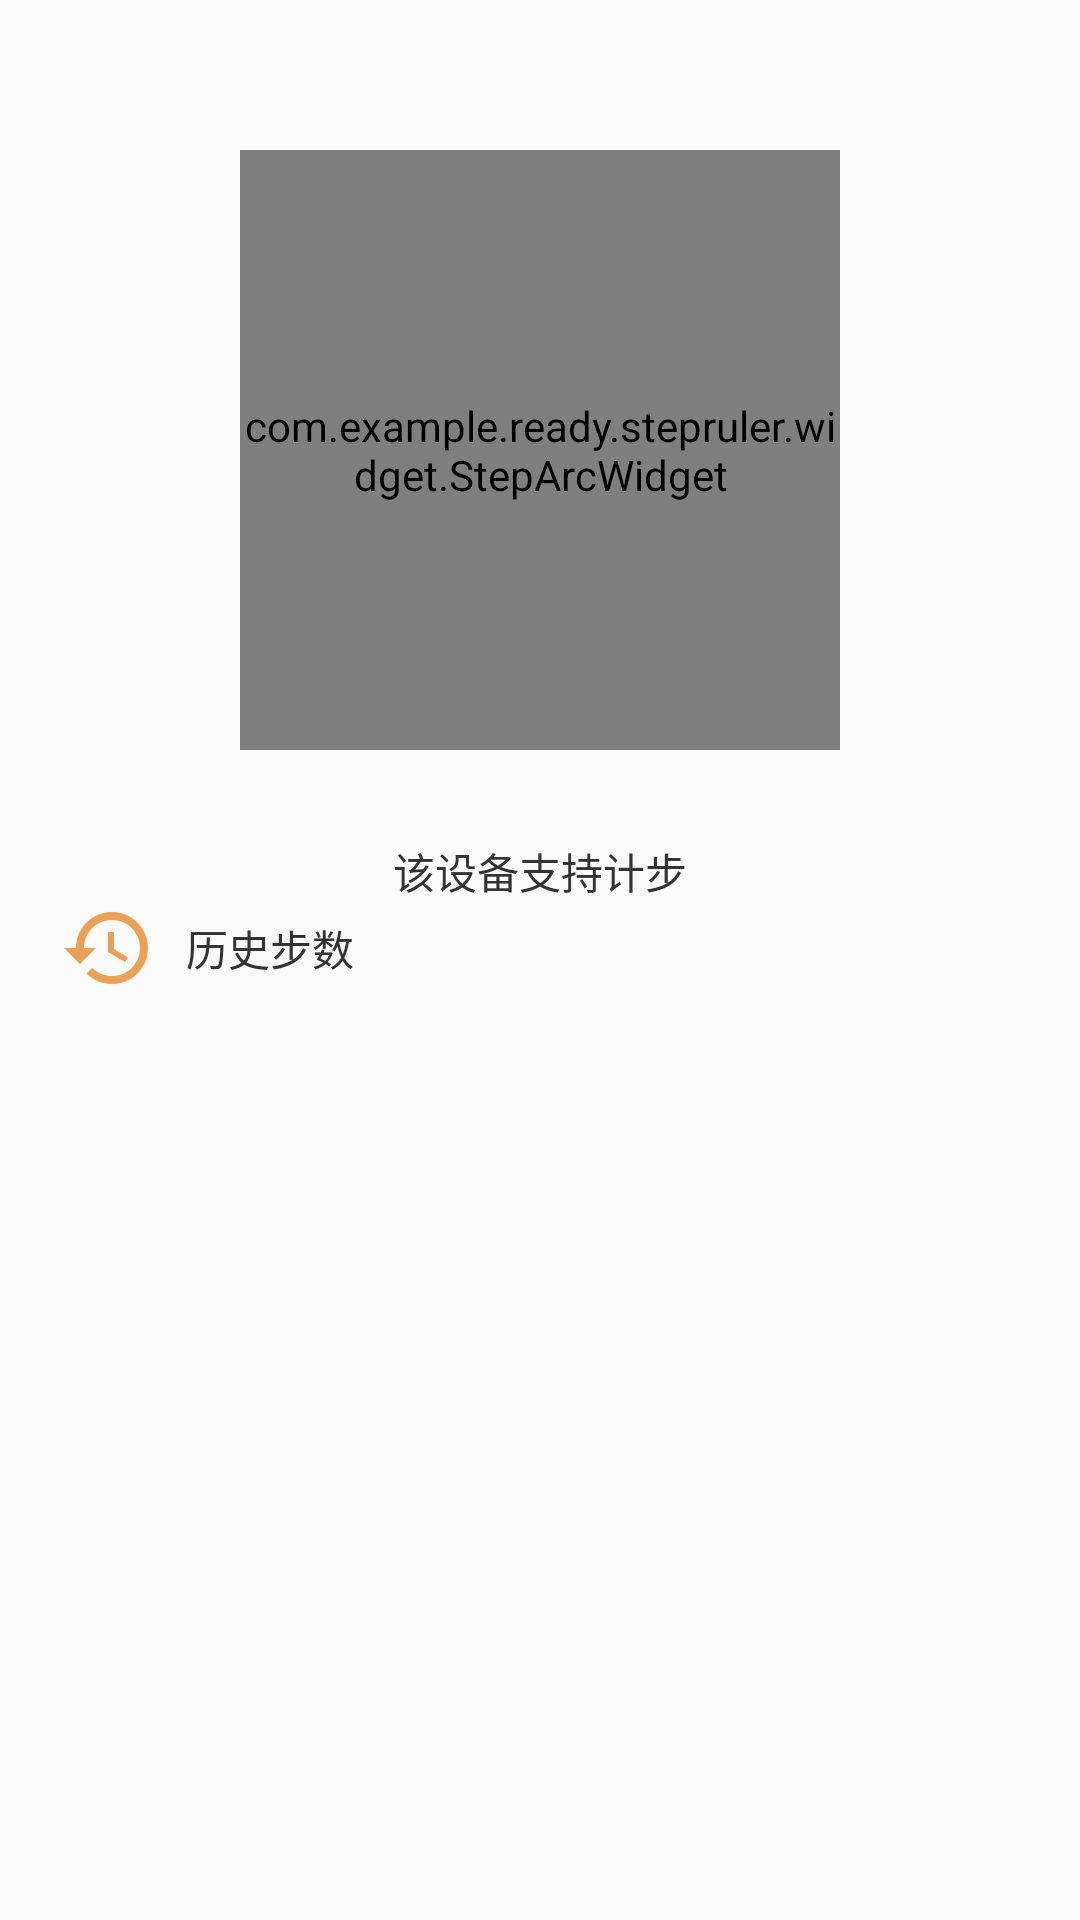

Write the Android layout XML for this screen, with the resource values it uses.
<!-- AndroidManifest.xml: application theme AppTheme -->
<!-- res/layout/fragment_step.xml -->
<?xml version="1.0" encoding="utf-8"?>
<LinearLayout
    xmlns:android="http://schemas.android.com/apk/res/android"
    xmlns:app="http://schemas.android.com/apk/res-auto"
    android:layout_width="match_parent"
    android:layout_height="match_parent"
    android:background="@color/windowBackground"
    android:orientation="vertical"
    app:layout_behavior="@string/appbar_scrolling_view_behavior">
    <RelativeLayout
        android:layout_width="match_parent"
        android:layout_height="match_parent"
        android:layout_alignParentTop="true"
        android:layout_alignParentLeft="true"
        android:layout_alignParentStart="true">

        <com.example.ready.stepruler.widget.StepArcWidget
            android:id="@+id/stepcircle"
            android:layout_width="200dp"
            android:layout_height="200dp"
            android:layout_centerHorizontal="true"
            android:layout_marginTop="50dp" />

        <TextView
            android:id="@+id/tv_isSupport"
            android:layout_width="wrap_content"
            android:layout_height="wrap_content"
            android:layout_below="@+id/stepcircle"
            android:layout_marginTop="30dp"
            android:layout_centerHorizontal="true"
            android:text="该设备支持计步"
            android:textColor="#333333" />
        <TextView
            android:id="@+id/tv_data"
            android:layout_width="wrap_content"
            android:layout_height="wrap_content"
            android:layout_alignParentLeft="true"
            android:layout_marginLeft="20dp"
            android:layout_below="@+id/stepcircle"
            android:layout_marginTop="50dp"
            android:drawableLeft="@drawable/ic_step_history"
            android:drawablePadding="10dp"
            android:gravity="center_vertical"
            android:text="历史步数"
            android:textColor="#333333" />
        <ListView
            android:id="@+id/lv_history"
            android:layout_below="@+id/tv_data"
            android:layout_width="match_parent"
            android:layout_height="200dp" />

    </RelativeLayout>

</LinearLayout>
<!-- resources referenced by this layout -->
<resources>
  <!-- drawable ic_step_history: png bitmap (drawable-hdpi, 1116 bytes) -->
  <style name="AppTheme" parent="Theme.AppCompat.Light.DarkActionBar">
          Customize your theme here.
          <item name="colorPrimary">@color/Black</item>
          <item name="colorPrimaryDark">@color/Black</item>
          <item name="colorAccent">@color/Black</item>
          <item name="actionMenuTextColor">@color/Blue</item>
      </style>
</resources>
